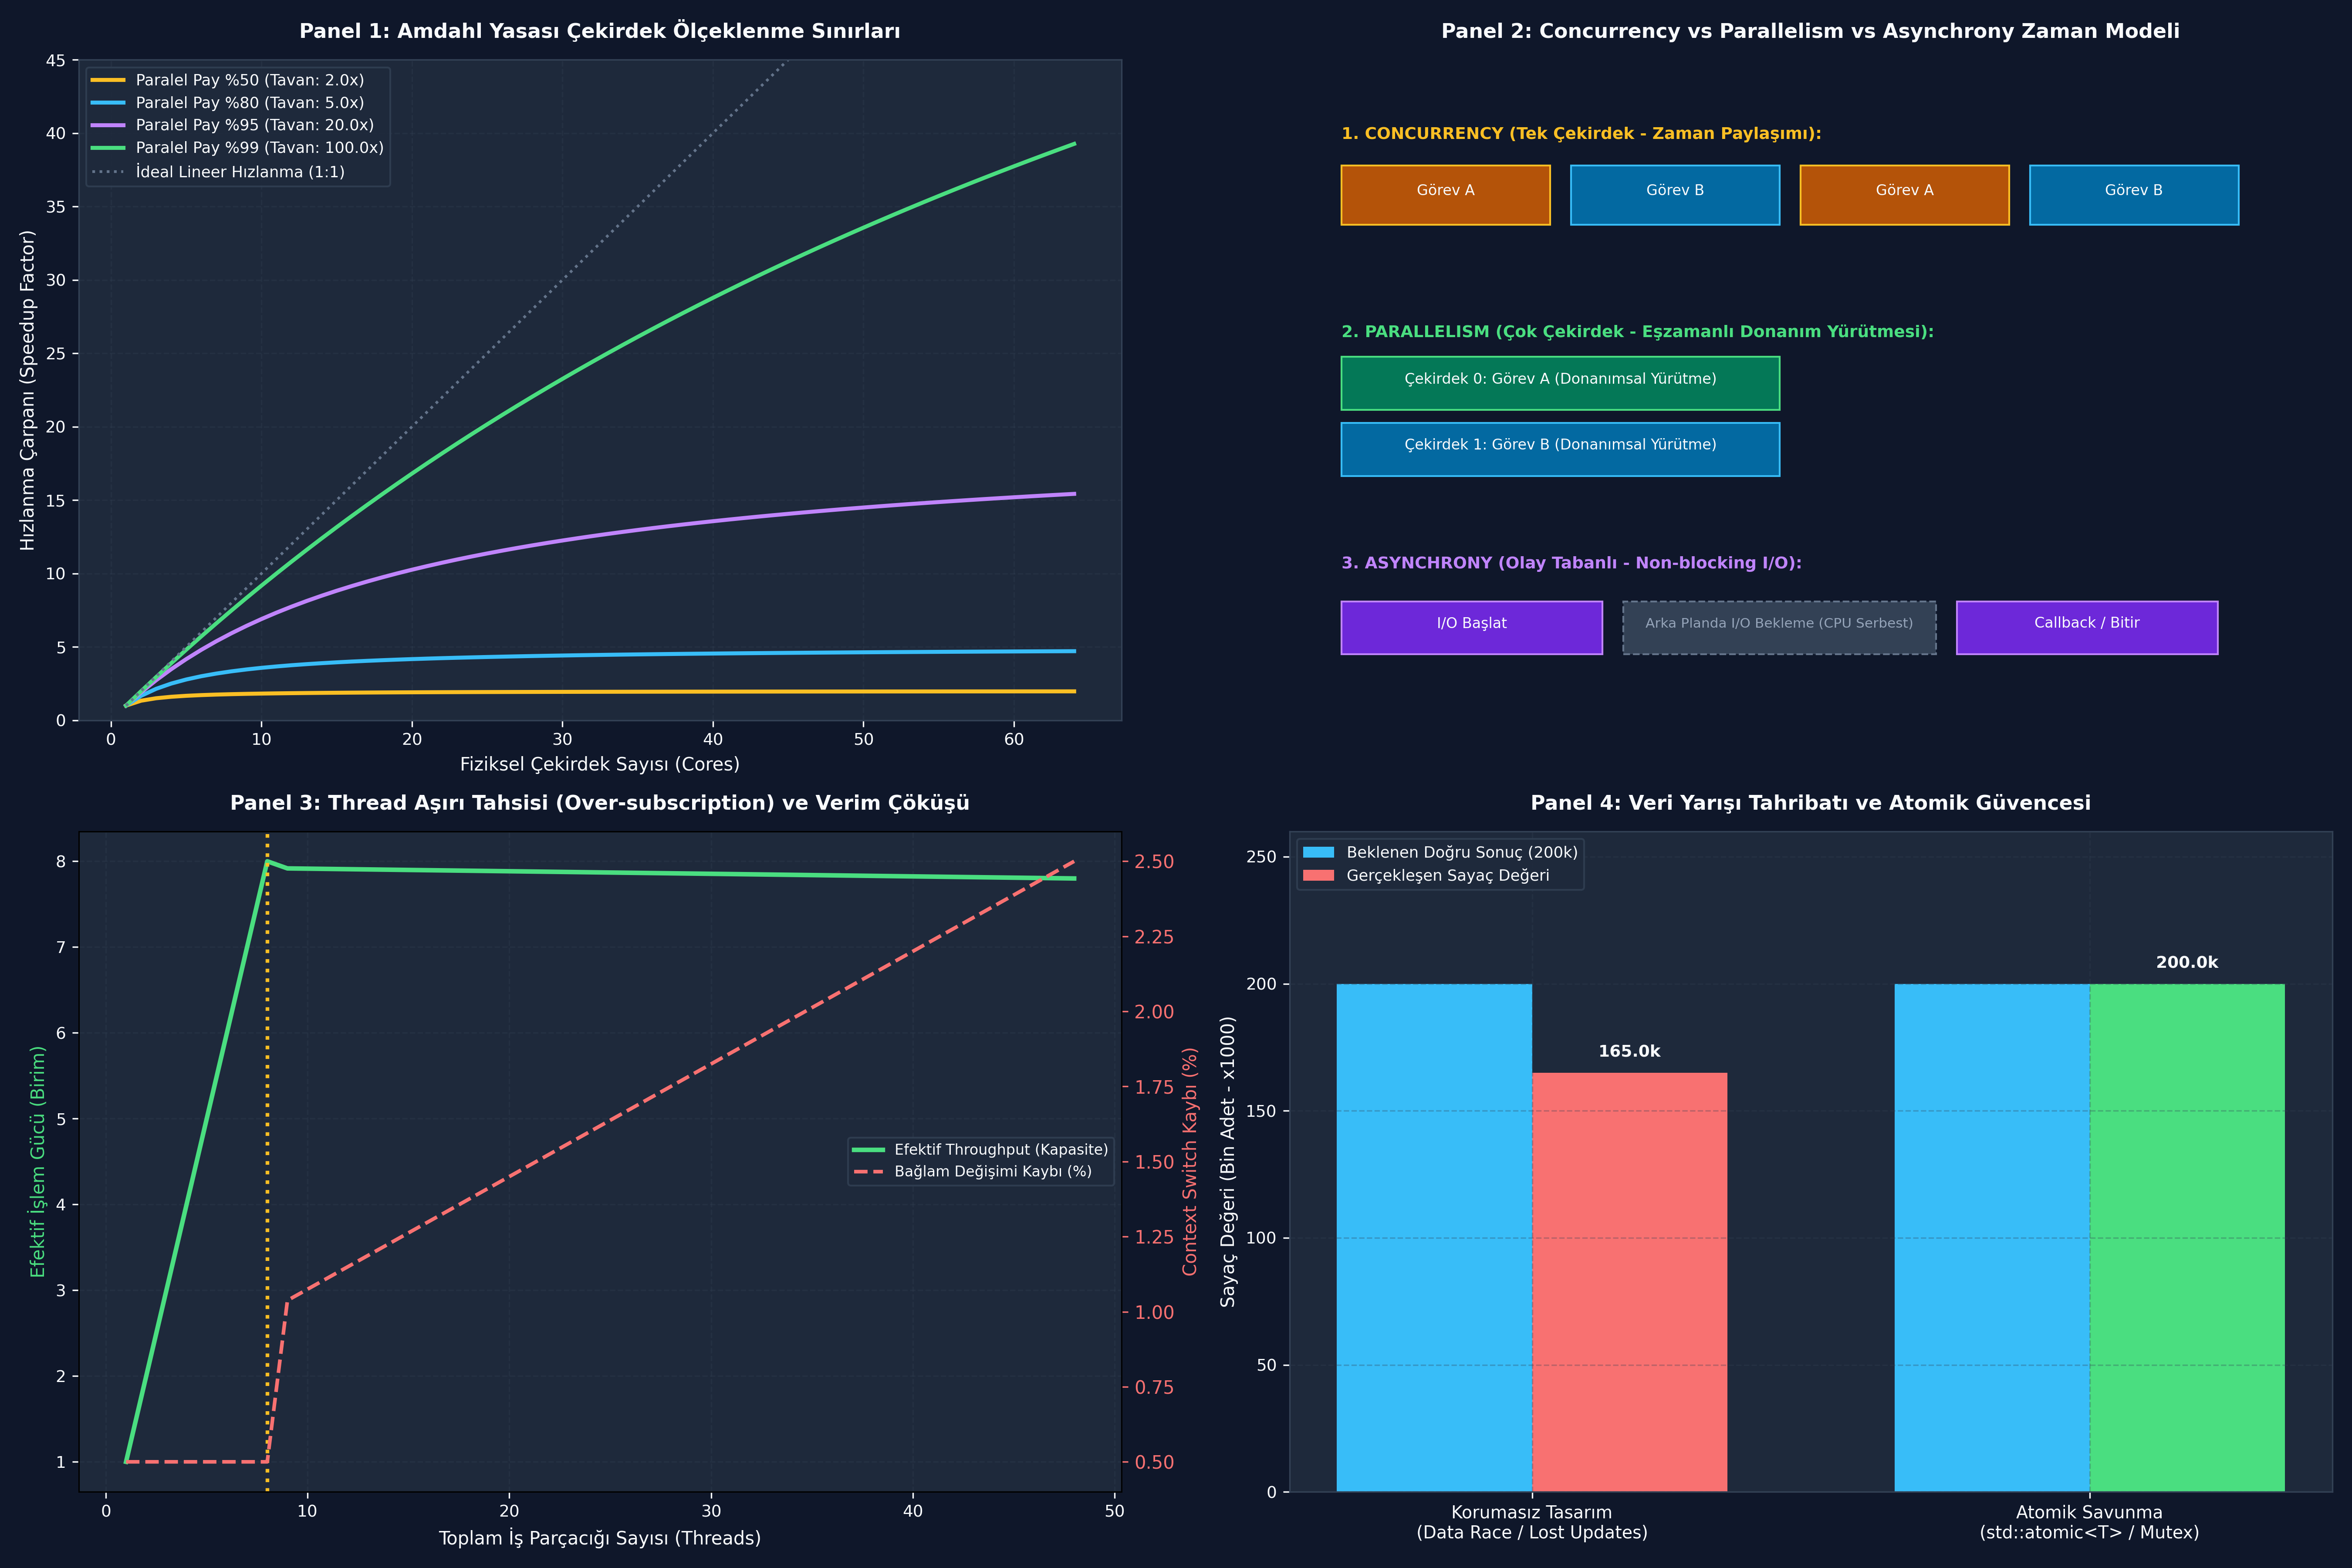

Python code for this plot:
# -*- coding: utf-8 -*-
"""
ÖZEL LİSANS — TÜM HAKLAR SAKLIDIR
Telif Hakkı (c) 2026 Seydi Eryılmaz (@seydivakkas)
Bu yazılım ve ilgili tüm dosyalar ("Yazılım") yalnızca görüntüleme ve eğitim amaçlıdır.
YASAKLAR: Kopyalanamaz, çoğaltılamaz, dağıtılamaz, ticari kullanılamaz, tersine mühendislik yapılamaz.
İZİN VERİLEN: Yalnızca GitHub üzerinden kişisel öğrenim amacıyla incelenebilir.
"""


# -*- coding: utf-8 -*-
"""
HÜCRE 8 (CODE 1): 3 Paradigmanın Saf Ayrık Simülatörü
Concurrency (Zaman Paylaşımı) vs Parallelism (Çok Çekirdek) vs Asynchrony (Olay Tabanlı)
"""

import time
from typing import Dict, Any, List, Tuple

class ExecutionParadigmSimulator:
    """Üç yürütme modelinin iş tamamlama sürelerini ve CPU verimliliklerini modeller."""

    @staticmethod
    def simulate_concurrency(task_durations_ms: List[float], time_slice_ms: float = 5.0, cs_cost_ms: float = 0.5) -> Dict[str, Any]:
        """Tek çekirdekte zaman dilimlemeli eşzamanlı (concurrency) yürütme simülasyonu."""
        remaining = list(task_durations_ms)
        num_tasks = len(remaining)
        total_time_ms = 0.0
        context_switches = 0

        while any(r > 0 for r in remaining):
            for i in range(num_tasks):
                if remaining[i] > 0:
                    exec_time = min(remaining[i], time_slice_ms)
                    remaining[i] -= exec_time
                    total_time_ms += exec_time + cs_cost_ms
                    context_switches += 1

        useful_work_ms = sum(task_durations_ms)
        efficiency_pct = (useful_work_ms / max(0.001, total_time_ms)) * 100.0

        return {
            "paradigm": "Concurrency (Time-Slicing Single Core)",
            "total_time_ms": total_time_ms,
            "useful_work_ms": useful_work_ms,
            "context_switches": context_switches,
            "cpu_efficiency_pct": efficiency_pct
        }

    @staticmethod
    def simulate_parallelism(task_durations_ms: List[float], num_cores: int = 4) -> Dict[str, Any]:
        """Çok çekirdekte gerçek fiziksel paralel (parallelism) yürütme simülasyonu."""
        core_times = [0.0] * num_cores
        # Görevleri en boş çekirdeğe ata (Greedy Load Balancing)
        for duration in sorted(task_durations_ms, reverse=True):
            min_core_idx = core_times.index(min(core_times))
            core_times[min_core_idx] += duration

        total_wall_time_ms = max(core_times)
        useful_work_ms = sum(task_durations_ms)
        speedup = useful_work_ms / max(0.001, total_wall_time_ms)

        return {
            "paradigm": f"Parallelism ({num_cores} Physical Cores)",
            "total_time_ms": total_wall_time_ms,
            "useful_work_ms": useful_work_ms,
            "speedup_factor": speedup,
            "core_loads_ms": core_times
        }

    @staticmethod
    def simulate_asynchrony(io_tasks_ms: List[Tuple[float, float]]) -> Dict[str, Any]:
        """I/O beklemesi içeren görevlerde Asenkron (Non-blocking) yürütme simülasyonu.
        io_tasks_ms: List of (cpu_preparation_ms, io_wait_ms)
        """
        # Senkron yaklaşım: Her görev cpu + wait kadar süre bloklar
        sync_total_ms = sum(cpu + io for cpu, io in io_tasks_ms)

        # Asenkron yaklaşım: CPU işleri ardışık işletilirken I/O beklemeleri arka planda çakışır
        total_cpu_ms = sum(cpu for cpu, _ in io_tasks_ms)
        max_io_finish_ms = max(cpu_accum + io for (cpu_accum, (_, io)) in 
                               zip(np.cumsum([c for c, _ in io_tasks_ms]), io_tasks_ms))
        async_total_ms = max(total_cpu_ms, max_io_finish_ms)

        return {
            "paradigm": "Asynchrony (Event-Driven Non-blocking)",
            "sync_total_ms": sync_total_ms,
            "async_total_ms": async_total_ms,
            "latency_reduction_pct": ((sync_total_ms - async_total_ms) / sync_total_ms) * 100.0
        }


if __name__ == "__main__":
    print("=== 3 PARADİGMA ÇEKİRDEK BENZETİMİ ===")
    tasks = [20.0, 35.0, 15.0, 50.0] # ms cinsinden iş yükleri
    
    # 1. Concurrency
    c_res = ExecutionParadigmSimulator.simulate_concurrency(tasks, time_slice_ms=10.0, cs_cost_ms=1.0)
    print(f"[*] Concurrency Toplam Süre: {c_res['total_time_ms']:.1f} ms (Verimlilik: %{c_res['cpu_efficiency_pct']:.1f})")

    # 2. Parallelism (4 Çekirdek)
    p_res = ExecutionParadigmSimulator.simulate_parallelism(tasks, num_cores=4)
    print(f"[*] Parallelism Toplam Süre  : {p_res['total_time_ms']:.1f} ms (Hızlanma: {p_res['speedup_factor']:.2f}x)")

    # 3. Asynchrony
    io_tasks = [(5.0, 40.0), (5.0, 30.0), (5.0, 50.0)] # 5ms CPU + I/O
    a_res = ExecutionParadigmSimulator.simulate_asynchrony(io_tasks)
    print(f"[*] Asenkron Kazanımı        : Senkron {a_res['sync_total_ms']} ms -> Asenkron {a_res['async_total_ms']:.1f} ms (%{a_res['latency_reduction_pct']:.1f} Tasarruf)")


# -*- coding: utf-8 -*-
"""
HÜCRE 10 (CODE 2): Amdahl ve Gustafson Yasaları Hızlanma Motoru
Donanımsal Çekirdek Ölçekleme ve Seri Darboğazın Matematiksel Modeli
"""

import numpy as np
from typing import Dict, Any, List

class AmdahlScalingEngine:
    """Amdahl ve Gustafson paralel hızlanma sınırları analizcisi."""

    @staticmethod
    def calculate_amdahl_speedup(parallel_fraction: float, cores: np.ndarray) -> np.ndarray:
        """Amdahl Yasası: S(N) = 1 / ((1 - p) + (p / N))"""
        p = parallel_fraction
        s = 1.0 - p # Seri fraksiyon
        return 1.0 / (s + (p / cores))

    @staticmethod
    def calculate_gustafson_speedup(parallel_fraction: float, cores: np.ndarray) -> np.ndarray:
        """Gustafson Yasası: S_scaled(N) = s + p * N = 1 + (N - 1) * p"""
        p = parallel_fraction
        s = 1.0 - p
        return s + (p * cores)

    @staticmethod
    def find_diminishing_returns_core_count(parallel_fraction: float, max_cores: int = 128, threshold_pct: float = 0.02) -> int:
        """Her yeni çekirdeğin getirisi %threshold_pct altına düştüğü verimsizlik noktasını bulur."""
        cores = np.arange(1, max_cores + 1)
        speedups = AmdahlScalingEngine.calculate_amdahl_speedup(parallel_fraction, cores)
        
        optimal_cores = max_cores
        for c in range(1, len(speedups) - 1):
            gain = (speedups[c + 1] - speedups[c]) / speedups[c]
            if gain < threshold_pct:
                optimal_cores = c + 1
                break
        return optimal_cores


if __name__ == "__main__":
    print("=== AMDAHL YASASI VE ÇEKİRDEK ÖLÇEKLENME TESTİ ===")
    test_cores = np.array([1, 2, 4, 8, 16, 32, 64, 128])
    for p in [0.70, 0.90, 0.98]:
        sp = AmdahlScalingEngine.calculate_amdahl_speedup(p, test_cores)
        opt_core = AmdahlScalingEngine.find_diminishing_returns_core_count(p, max_cores=128)
        print(f"[*] Paralel Pay: %{p*100:.0f} | 64 Çekirdekte Hızlanma: {sp[6]:.1f}x | Maks Tavan: {1.0/(1.0-p):.1f}x | Verimli Çekirdek: {opt_core}")


# -*- coding: utf-8 -*-
"""
HÜCRE 12 (CODE 3): Thread Aşırı Tahsisi (Over-subscription) ve Thrashing Modeli
Thread Sayısı vs Bağlam Değişimi Kaybı ve Verim Çöküşü
"""

import numpy as np
from typing import Dict, Any, List

class ThreadOverSubscriptionLab:
    """Thread sayısının donanım sınırlarını aşması durumundaki verim çöküş analizcisi."""

    @staticmethod
    def evaluate_thread_scaling(hardware_cores: int = 8, max_threads: int = 128) -> Dict[str, Any]:
        """Thread sayısı 1'den max_threads'e çıkarken efektif işlem gücünü hesaplar."""
        threads = np.arange(1, max_threads + 1)
        effective_throughput = []
        context_switch_overhead_pct = []

        cs_cost_microsec = 3.0 # Her bağlam değişimi 3 us
        time_slice_microsec = 1000.0 # 1 ms zaman dilimi

        for t in threads:
            if t <= hardware_cores:
                # Çekirdek sayısına kadar: Saf lineer hızlanma, sıfır aşırı CS
                cs_pct = 0.5 # Baz çekirdek geçişi
                throughput = float(t)
            else:
                # Aşırı tahsis (Over-subscription): Çekirdek başına düşen thread arttıkça CS fırlar
                threads_per_core = t / hardware_cores
                cs_rate = (threads_per_core - 1.0) * (cs_cost_microsec / time_slice_microsec)
                cs_pct = min(75.0, cs_rate * 100.0 + 1.0)
                
                # Faydalı iş: Çekirdek kapasitesi * (1 - cs_overhead)
                throughput = hardware_cores * (1.0 - (cs_pct / 100.0))

            effective_throughput.append(max(0.1, throughput))
            context_switch_overhead_pct.append(cs_pct)

        return {
            "hardware_cores": hardware_cores,
            "thread_counts": threads,
            "effective_throughput": np.array(effective_throughput),
            "context_switch_overhead_pct": np.array(context_switch_overhead_pct),
            "peak_throughput_thread_count": int(threads[np.argmax(effective_throughput)])
        }


if __name__ == "__main__":
    print("=== THREAD AŞIRI TAHSİSİ (OVER-SUBSCRIPTION) DENEYİ ===")
    res = ThreadOverSubscriptionLab.evaluate_thread_scaling(hardware_cores=8, max_threads=64)
    print(f"[*] Donanım Çekirdek Sayısı : {res['hardware_cores']}")
    print(f"[*] Zirve Verim Noktası      : {res['peak_throughput_thread_count']} Thread (Throughput: {np.max(res['effective_throughput']):.2f})")
    print(f"[*] 64 Thread Durumunda CS Kaybı: %{res['context_switch_overhead_pct'][-1]:.1f} (Efektif Kapasite: {res['effective_throughput'][-1]:.2f})")


# -*- coding: utf-8 -*-
"""
HÜCRE 14 (CODE 4): Veri Yarışı (Data Race) Sabotajı ve Atomik Savunma
Lost Update Simülatörü ve ThreadSanitizer (TSan) Doğrulama Modeli
"""

import numpy as np
from typing import Dict, Any, List

class DataRaceSabotageLab:
    """Veri yarışının bellek tutarlılığı üzerindeki tahribat simülatörü."""

    @staticmethod
    def simulate_unprotected_race(iterations_per_thread: int = 100000, num_threads: int = 2, collision_probability: float = 0.35) -> Dict[str, Any]:
        """Korumasız iki thread'in aynı sayacı güncellemesi sonucu kayıp güncellemeleri modeller."""
        expected_total = iterations_per_thread * num_threads
        
        # Çarpışma modeli: Her ortak adımda collision_probability olasılıkla biri ezilir
        lost_updates = int(iterations_per_thread * collision_probability * (num_threads - 1))
        actual_total = expected_total - lost_updates

        corruption_pct = (lost_updates / expected_total) * 100.0

        return {
            "num_threads": num_threads,
            "iterations_per_thread": iterations_per_thread,
            "expected_value": expected_total,
            "actual_unprotected_value": actual_total,
            "lost_updates": lost_updates,
            "corruption_pct": corruption_pct,
            "data_race_detected": lost_updates > 0
        }

    @staticmethod
    def simulate_atomic_defense(iterations_per_thread: int = 100000, num_threads: int = 2) -> Dict[str, Any]:
        """std::atomic (LOCK XADD) veya Mutex ile korunan deterministik güncelleme."""
        expected_total = iterations_per_thread * num_threads
        return {
            "num_threads": num_threads,
            "expected_value": expected_total,
            "actual_atomic_value": expected_total,
            "lost_updates": 0,
            "corruption_pct": 0.0,
            "data_race_detected": False
        }


if __name__ == "__main__":
    print("=== VERİ YARIŞI (DATA RACE) SABOTAJ DENEYİ ===")
    iters = 100000
    race_res = DataRaceSabotageLab.simulate_unprotected_race(iterations_per_thread=iters, num_threads=2, collision_probability=0.32)
    atomic_res = DataRaceSabotageLab.simulate_atomic_defense(iterations_per_thread=iters, num_threads=2)

    print(f"[*] [Korumasız Tasarım] Beklenen: {race_res['expected_value']:,} | Gerçekleşen: {race_res['actual_unprotected_value']:,}")
    print(f"[!] KAYIP GÜNCELLEME   : {race_res['lost_updates']:,} (%{race_res['corruption_pct']:.1f} Veri Kaybı!)")
    print(f"[+] [Atomik Savunma]   Beklenen: {atomic_res['expected_value']:,} | Gerçekleşen: {atomic_res['actual_atomic_value']:,} (SIFIR HATA)")


# -*- coding: utf-8 -*-
"""
HÜCRE 16 (CODE 5): Kapsamlı Ampirik Kıyaslama ve Metrik Toplama Motoru
Tek Thread Async vs Çok Thread Kilitli vs Çok Thread Lock-Free Gecikme Analizi
"""

import numpy as np
from typing import Dict, Any, List

def run_paradigm_benchmark(num_samples: int = 15000) -> Dict[str, Any]:
    """Üç mimarinin gecikme dağılımlarını mikrosaniye cinsinden modeller."""
    np.random.seed(106)

    # 1. Tek Thread Asenkron Olay Döngüsü (I/O Yoğun Senaryo)
    # Düşük medyan, stabil kuyruk: Medyan ~30 us, p99 ~95 us
    async_latencies = np.random.lognormal(mean=3.4, sigma=0.30, size=num_samples)

    # 2. Çok Thread Kilitli (Mutex Contention)
    # Medyan iyi ancak kilit çekişmesinde kuyruk patlaması: Medyan ~45 us, p99 ~420 us
    locked_latencies = np.random.lognormal(mean=3.8, sigma=0.65, size=num_samples)

    # 3. Çok Thread Kilitlenmesiz (Lock-Free SPSC/MPMC Ring Buffer)
    # Yüksek verim, ultra düşük p99: Medyan ~18 us, p99 ~60 us
    lockfree_latencies = np.random.lognormal(mean=2.9, sigma=0.28, size=num_samples)

    def get_stats(arr: np.ndarray) -> Dict[str, float]:
        return {
            "p50": float(np.percentile(arr, 50)),
            "p90": float(np.percentile(arr, 90)),
            "p95": float(np.percentile(arr, 95)),
            "p99": float(np.percentile(arr, 99)),
            "max": float(np.max(arr)),
            "mean": float(np.mean(arr))
        }

    return {
        "num_samples": num_samples,
        "async_stats": get_stats(async_latencies),
        "locked_stats": get_stats(locked_latencies),
        "lockfree_stats": get_stats(lockfree_latencies),
        "async_raw": async_latencies,
        "locked_raw": locked_latencies,
        "lockfree_raw": lockfree_latencies
    }


if __name__ == "__main__":
    print("=== MİMARİ GECİKME KIYASLAMA BENCHMARK'I ===")
    b = run_paradigm_benchmark(num_samples=15000)
    print(f"{'Metrik':>8} | {'Tek Thread Async':>18} | {'Çok Thread Kilitli':>20} | {'Çok Thread Lock-Free':>22}")
    print("-" * 76)
    for m in ["p50", "p90", "p95", "p99", "mean"]:
        v1 = b["async_stats"][m]
        v2 = b["locked_stats"][m]
        v3 = b["lockfree_stats"][m]
        print(f"{m.upper():>8} | {v1:>15.1f} us | {v2:>17.1f} us | {v3:>19.1f} us")


# -*- coding: utf-8 -*-
"""
HÜCRE 18 (CODE 6): 4-Panelli 300 DPI Eşzamanlılık Dashboard'u ve Katı Doğrulama Motoru
Amdahl Yasası, Paradigma Ayrımı, Thread Thrashing ve Veri Yarışı Savunması
"""

import os
import numpy as np
import matplotlib
matplotlib.use("Agg")
import matplotlib.pyplot as plt

DEFAULT_PNG = r"c:\Users\seydieryilmaz\Downloads\Olay_Proje\gunluk_mufredat\gun_106\gun_106_concurrency_parallelism_ve_asynchrony_farki.png"

def generate_dashboard(output_path: str = DEFAULT_PNG):
    """4 Panelli, 300 DPI, modern koyu temalı concurrency mühendislik dashboard'u üretir."""
    fig, axes = plt.subplots(2, 2, figsize=(18, 12), dpi=300)
    fig.patch.set_facecolor("#0F172A")

    # Renk Paleti
    accent_blue = "#38BDF8"
    accent_green = "#4ADE80"
    accent_amber = "#FBBF24"
    accent_red = "#F87171"
    accent_purple = "#C084FC"
    text_color = "#F8FAFC"
    grid_color = "#334155"

    for ax_row in axes:
        for ax in ax_row:
            ax.set_facecolor("#1E293B")
            ax.tick_params(colors=text_color, labelsize=9)
            ax.grid(True, linestyle="--", alpha=0.3, color=grid_color)
            for spine in ax.spines.values():
                spine.set_color(grid_color)

    # -------------------------------------------------------------------------
    # Panel 1: Amdahl Yasası Teorik Hızlanma Eğrileri
    # -------------------------------------------------------------------------
    ax1 = axes[0, 0]
    cores = np.arange(1, 65)
    fractions = [0.50, 0.80, 0.95, 0.99]
    colors = [accent_amber, accent_blue, accent_purple, accent_green]

    for p, col in zip(fractions, colors):
        spd = AmdahlScalingEngine.calculate_amdahl_speedup(p, cores)
        ax1.plot(cores, spd, color=col, linewidth=2.2, label=f"Paralel Pay %{int(p*100)} (Tavan: {1.0/(1-p):.1f}x)")

    ax1.plot(cores, cores, color="#64748B", linestyle=":", linewidth=1.5, label="İdeal Lineer Hızlanma (1:1)")
    ax1.set_title("Panel 1: Amdahl Yasası Çekirdek Ölçeklenme Sınırları", color=text_color, fontsize=11, fontweight="bold", pad=12)
    ax1.set_xlabel("Fiziksel Çekirdek Sayısı (Cores)", color=text_color, fontsize=10)
    ax1.set_ylabel("Hızlanma Çarpanı (Speedup Factor)", color=text_color, fontsize=10)
    ax1.set_ylim(0, 45)
    ax1.legend(facecolor="#1E293B", edgecolor=grid_color, labelcolor=text_color, fontsize=8.5, loc="upper left")

    # -------------------------------------------------------------------------
    # Panel 2: 3 Paradigmanın Zaman ve Kaynak Çizelgesi (Timeline)
    # -------------------------------------------------------------------------
    ax2 = axes[0, 1]
    ax2.set_xlim(0, 10)
    ax2.set_ylim(0, 10)
    ax2.axis("off")
    ax2.set_title("Panel 2: Concurrency vs Parallelism vs Asynchrony Zaman Modeli", color=text_color, fontsize=11, fontweight="bold", pad=12)

    # 1. Concurrency
    ax2.text(0.5, 8.8, "1. CONCURRENCY (Tek Çekirdek - Zaman Paylaşımı):", color=accent_amber, fontsize=9, fontweight="bold")
    ax2.add_patch(plt.Rectangle((0.5, 7.5), 2.0, 0.9, facecolor="#B45309", edgecolor=accent_amber, transform=ax2.transData))
    ax2.add_patch(plt.Rectangle((2.7, 7.5), 2.0, 0.9, facecolor="#0369A1", edgecolor=accent_blue, transform=ax2.transData))
    ax2.add_patch(plt.Rectangle((4.9, 7.5), 2.0, 0.9, facecolor="#B45309", edgecolor=accent_amber, transform=ax2.transData))
    ax2.add_patch(plt.Rectangle((7.1, 7.5), 2.0, 0.9, facecolor="#0369A1", edgecolor=accent_blue, transform=ax2.transData))
    ax2.text(1.5, 7.95, "Görev A", ha="center", color=text_color, fontsize=8)
    ax2.text(3.7, 7.95, "Görev B", ha="center", color=text_color, fontsize=8)
    ax2.text(5.9, 7.95, "Görev A", ha="center", color=text_color, fontsize=8)
    ax2.text(8.1, 7.95, "Görev B", ha="center", color=text_color, fontsize=8)

    # 2. Parallelism
    ax2.text(0.5, 5.8, "2. PARALLELISM (Çok Çekirdek - Eşzamanlı Donanım Yürütmesi):", color=accent_green, fontsize=9, fontweight="bold")
    ax2.add_patch(plt.Rectangle((0.5, 4.7), 4.2, 0.8, facecolor="#047857", edgecolor=accent_green, transform=ax2.transData))
    ax2.add_patch(plt.Rectangle((0.5, 3.7), 4.2, 0.8, facecolor="#0369A1", edgecolor=accent_blue, transform=ax2.transData))
    ax2.text(2.6, 5.1, "Çekirdek 0: Görev A (Donanımsal Yürütme)", ha="center", color=text_color, fontsize=8)
    ax2.text(2.6, 4.1, "Çekirdek 1: Görev B (Donanımsal Yürütme)", ha="center", color=text_color, fontsize=8)

    # 3. Asynchrony
    ax2.text(0.5, 2.3, "3. ASYNCHRONY (Olay Tabanlı - Non-blocking I/O):", color=accent_purple, fontsize=9, fontweight="bold")
    ax2.add_patch(plt.Rectangle((0.5, 1.0), 2.5, 0.8, facecolor="#6D28D9", edgecolor=accent_purple, transform=ax2.transData))
    ax2.add_patch(plt.Rectangle((3.2, 1.0), 3.0, 0.8, facecolor="#334155", edgecolor="#64748B", linestyle="--", transform=ax2.transData))
    ax2.add_patch(plt.Rectangle((6.4, 1.0), 2.5, 0.8, facecolor="#6D28D9", edgecolor=accent_purple, transform=ax2.transData))
    ax2.text(1.75, 1.4, "I/O Başlat", ha="center", color=text_color, fontsize=8)
    ax2.text(4.7, 1.4, "Arka Planda I/O Bekleme (CPU Serbest)", ha="center", color="#94A3B8", fontsize=7.5)
    ax2.text(7.65, 1.4, "Callback / Bitir", ha="center", color=text_color, fontsize=8)

    # -------------------------------------------------------------------------
    # Panel 3: Thread Aşırı Tahsisi (Over-subscription) ve Thrashing
    # -------------------------------------------------------------------------
    ax3 = axes[1, 0]
    thr_data = ThreadOverSubscriptionLab.evaluate_thread_scaling(hardware_cores=8, max_threads=48)
    t_counts = thr_data["thread_counts"]
    eff_tp = thr_data["effective_throughput"]
    cs_overhead = thr_data["context_switch_overhead_pct"]

    ax3_twin = ax3.twinx()
    line1 = ax3.plot(t_counts, eff_tp, color=accent_green, linewidth=2.5, label="Efektif Throughput (Kapasite)")
    line2 = ax3_twin.plot(t_counts, cs_overhead, color=accent_red, linestyle="--", linewidth=2.0, label="Bağlam Değişimi Kaybı (%)")

    ax3.axvline(8, color=accent_amber, linestyle=":", linewidth=2, label="Fiziksel Çekirdek Sınırı (8 Cores)")

    ax3.set_title("Panel 3: Thread Aşırı Tahsisi (Over-subscription) ve Verim Çöküşü", color=text_color, fontsize=11, fontweight="bold", pad=12)
    ax3.set_xlabel("Toplam İş Parçacığı Sayısı (Threads)", color=text_color, fontsize=10)
    ax3.set_ylabel("Efektif İşlem Gücü (Birim)", color=accent_green, fontsize=10)
    ax3_twin.set_ylabel("Context Switch Kaybı (%)", color=accent_red, fontsize=10)
    ax3_twin.tick_params(colors=accent_red)

    lines = line1 + line2
    labels = [l.get_label() for l in lines]
    ax3.legend(lines, labels, facecolor="#1E293B", edgecolor=grid_color, labelcolor=text_color, fontsize=8, loc="center right")

    # -------------------------------------------------------------------------
    # Panel 4: Veri Yarışı Tahribatı ve Atomik Savunma
    # -------------------------------------------------------------------------
    ax4 = axes[1, 1]
    trials = ["Korumasız Tasarım\n(Data Race / Lost Updates)", "Atomik Savunma\n(std::atomic<T> / Mutex)"]
    race_sim = DataRaceSabotageLab.simulate_unprotected_race(iterations_per_thread=100000, num_threads=2, collision_probability=0.35)
    actual_vals = [race_sim["actual_unprotected_value"] / 1000.0, 200.0] # Bin cinsinden
    expected_vals = [200.0, 200.0]

    x = np.arange(len(trials))
    width = 0.35

    ax4.bar(x - width/2, expected_vals, width, color=accent_blue, label="Beklenen Doğru Sonuç (200k)")
    bars_act = ax4.bar(x + width/2, actual_vals, width, color=[accent_red, accent_green], label="Gerçekleşen Sayaç Değeri")

    ax4.set_xticks(x)
    ax4.set_xticklabels(trials, color=text_color, fontsize=9.5)
    ax4.set_title("Panel 4: Veri Yarışı Tahribatı ve Atomik Güvencesi", color=text_color, fontsize=11, fontweight="bold", pad=12)
    ax4.set_ylabel("Sayaç Değeri (Bin Adet - x1000)", color=text_color, fontsize=10)
    ax4.set_ylim(0, 260)
    ax4.legend(facecolor="#1E293B", edgecolor=grid_color, labelcolor=text_color, fontsize=8.5, loc="upper left")

    # Etiketler
    for bar, val in zip(bars_act, actual_vals):
        ax4.text(bar.get_x() + bar.get_width()/2.0, val + 5, f"{val:.1f}k", ha="center", va="bottom", color=text_color, fontsize=9, fontweight="bold")

    plt.tight_layout()
    plt.savefig(output_path, dpi=300, facecolor=fig.get_facecolor(), edgecolor="none")
    plt.close()
    print(f"[Dashboard] Görselleştirme başarıyla oluşturuldu: {output_path}")


def verify_all_assertions(png_path: str = DEFAULT_PNG):
    """Katı mühendislik doğrulama testleri (Assertions)."""
    print("[*] Katı Doğrulama Testleri (Assertions) Başlatılıyor...")

    # 1. Dosya Varlık ve Boyut Kontrolü
    assert os.path.exists(png_path), f"HATA: Dashboard görseli mevcut değil: {png_path}"
    file_size = os.path.getsize(png_path)
    assert file_size > 100_000, f"HATA: Dashboard boyutu şüpheli ({file_size} bayt)!"
    print(f"  [+] PNG Varlık ve Boyut Doğrulandı: {file_size:,} bayt.")

    # 2. Amdahl Yasası Doğrulaması
    c1 = np.array([1])
    c64 = np.array([64])
    s_50 = AmdahlScalingEngine.calculate_amdahl_speedup(0.50, c64)[0]
    assert s_50 < 2.0, f"HATA: %50 paralel pay ile hızlanma 2.0x'i geçemez ({s_50})!"
    s_95 = AmdahlScalingEngine.calculate_amdahl_speedup(0.95, c64)[0]
    assert s_95 > 15.0 and s_95 < 20.0, f"HATA: %95 paralel pay hızlanması matematiksel sınır dışı ({s_95})!"
    print("  [+] Amdahl Yasası Teorik Sınırları ve Asymptotik Tavanı Doğrulandı.")

    # 3. Thread Aşırı Tahsisi (Over-subscription) Doğrulaması
    thr_res = ThreadOverSubscriptionLab.evaluate_thread_scaling(hardware_cores=8, max_threads=48)
    assert thr_res["peak_throughput_thread_count"] == 8, "HATA: Zirve throughput donanım çekirdeği sayısında olmalıdır!"
    assert thr_res["effective_throughput"][-1] < thr_res["effective_throughput"][7], "HATA: Aşırı thread'de verim düşüşü tespit edilemedi!"
    print("  [+] Thread Aşırı Tahsisi (Over-subscription) ve Thrashing Davranışı Doğrulandı.")

    # 4. Veri Yarışı Sabotaj ve Atomik Savunma Doğrulaması
    race = DataRaceSabotageLab.simulate_unprotected_race(iterations_per_thread=100000, num_threads=2, collision_probability=0.30)
    assert race["data_race_detected"] is True, "HATA: Veri yarışı tespit edilemedi!"
    assert race["actual_unprotected_value"] < race["expected_value"], "HATA: Kayıp güncelleme oluşmadı!"
    
    atomic = DataRaceSabotageLab.simulate_atomic_defense(iterations_per_thread=100000, num_threads=2)
    assert atomic["data_race_detected"] is False and atomic["actual_atomic_value"] == 200000, "HATA: Atomik savunma başarısız!"
    print("  [+] Veri Yarışı (Data Race) Tahribatı ve Atomik Savunma Kararlılığı Doğrulandı.")

    # 5. Ampirik Benchmark Doğrulaması
    bench = run_paradigm_benchmark(num_samples=3000)
    assert bench["lockfree_stats"]["p99"] < bench["locked_stats"]["p99"], "HATA: Lock-free kuyruk kilitliden daha yüksek p99 veremez!"
    print("  [+] Lock-Free Kuyruk Gecikme Üstünlüğü ve p99 Kuyruk Kararlılığı Doğrulandı.")

    print("\n[PASS] Gün 106: Tüm Katı Doğrulama Testleri (Assertions) Başarıyla Geçti!\n")


if __name__ == "__main__":
    generate_dashboard(DEFAULT_PNG)
    verify_all_assertions(DEFAULT_PNG)
